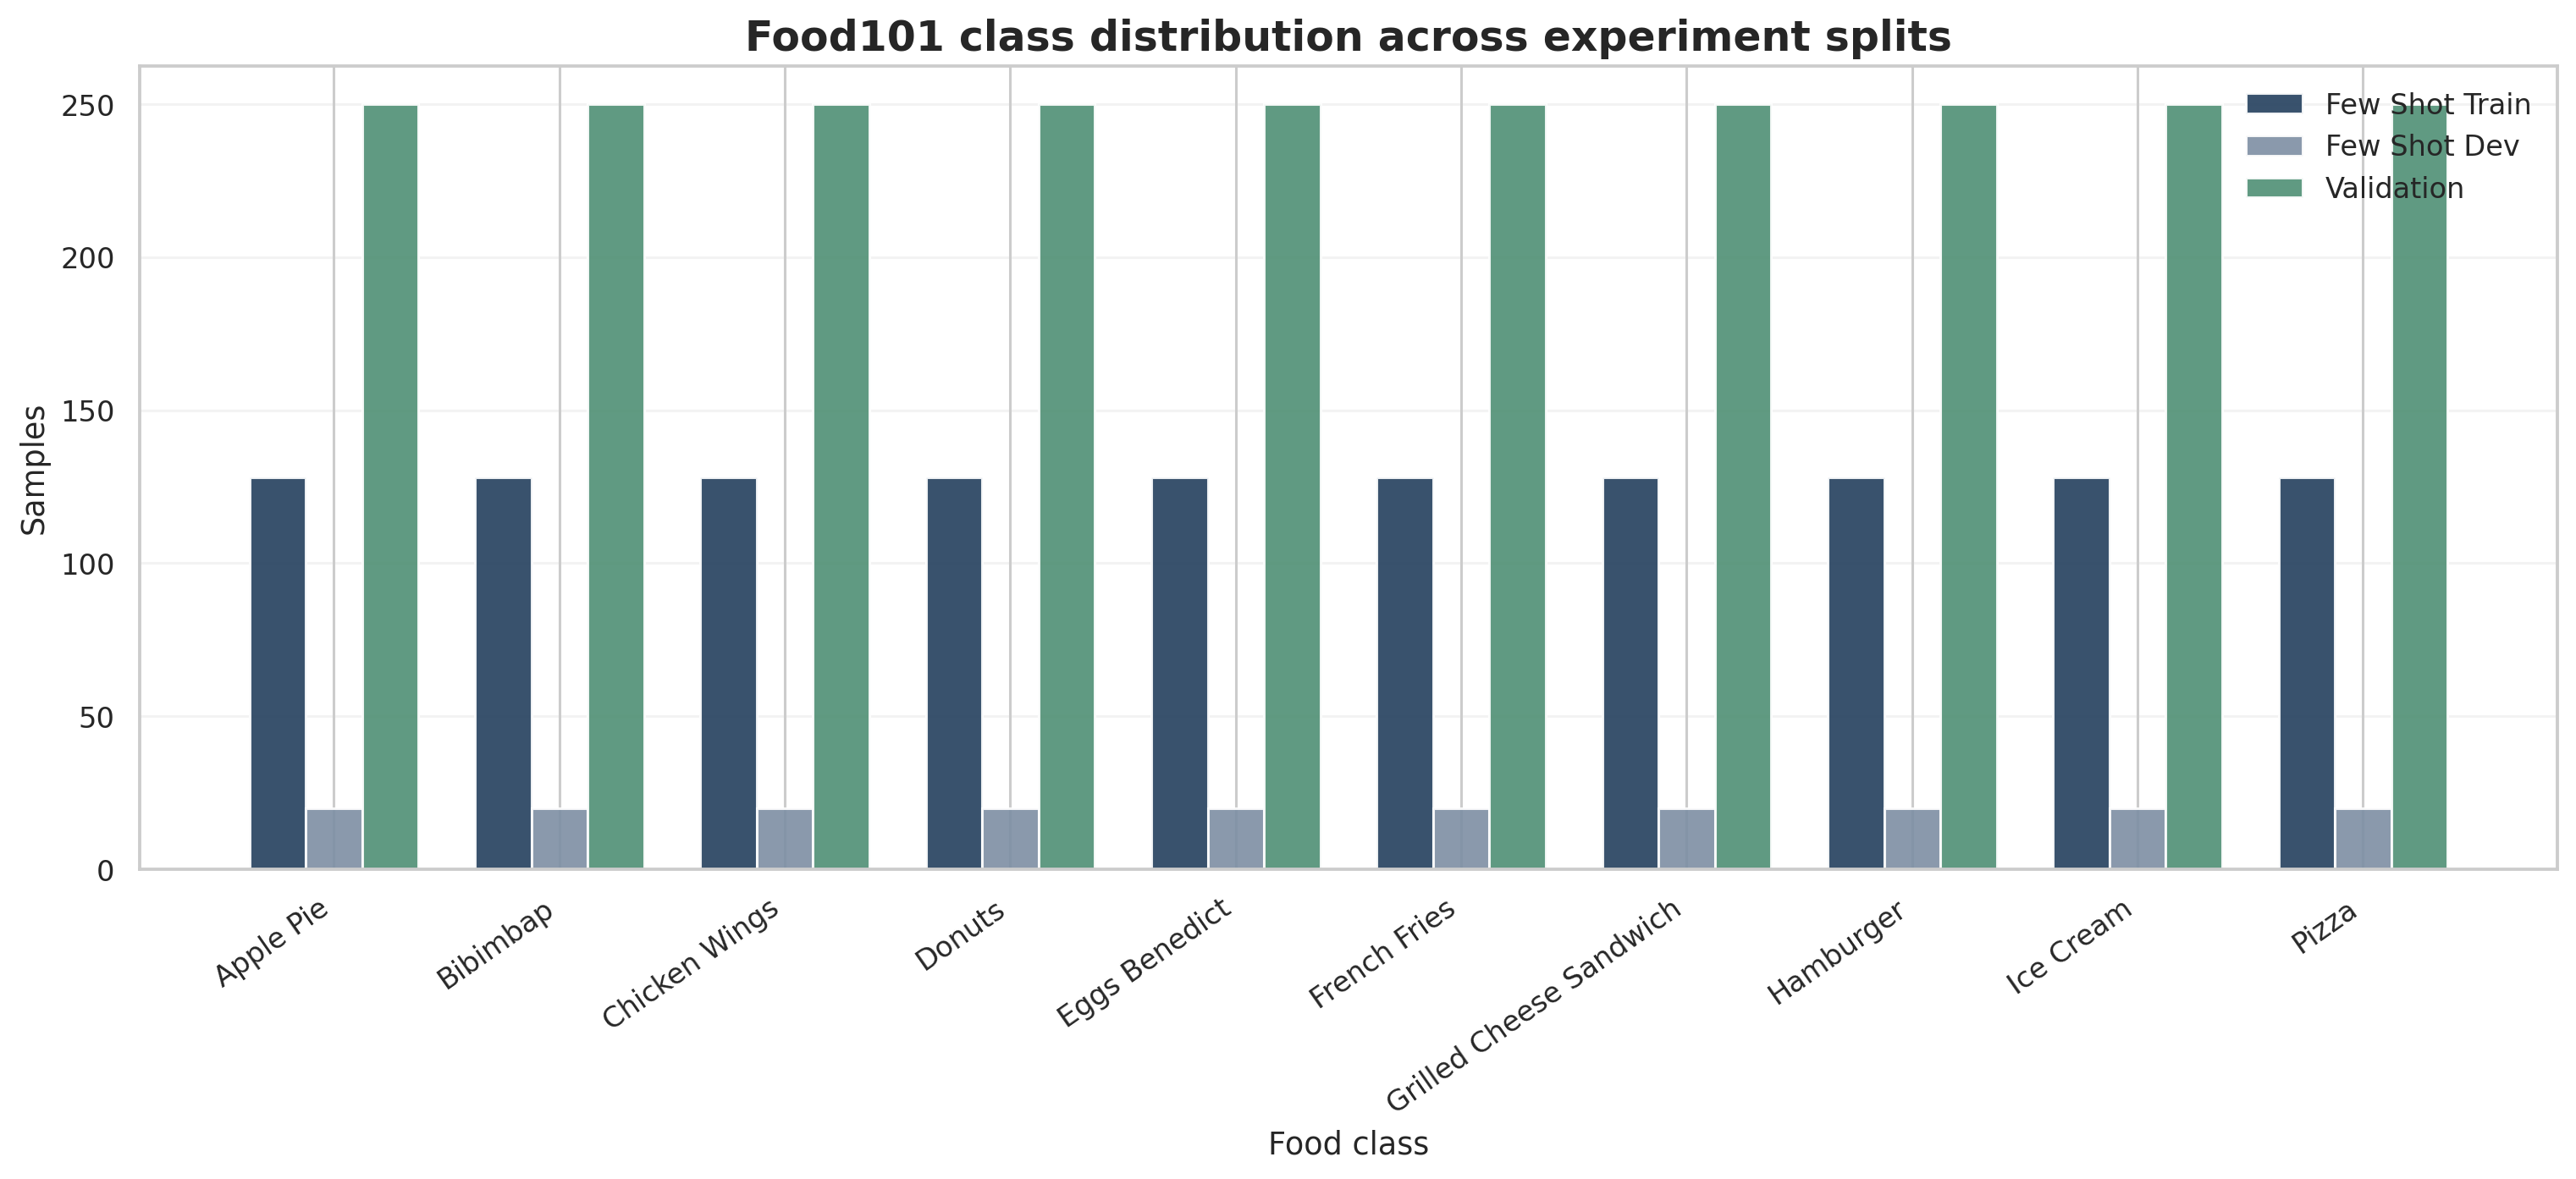

Values plotted in this chart, from the file beside it:
split, split_display, class_id, class_name, class_display, count
few_shot_train, Few Shot Train, 0, apple_pie, Apple Pie, 128
few_shot_train, Few Shot Train, 1, bibimbap, Bibimbap, 128
few_shot_train, Few Shot Train, 2, chicken_wings, Chicken Wings, 128
few_shot_train, Few Shot Train, 3, donuts, Donuts, 128
few_shot_train, Few Shot Train, 4, eggs_benedict, Eggs Benedict, 128
few_shot_train, Few Shot Train, 5, french_fries, French Fries, 128
few_shot_train, Few Shot Train, 6, grilled_cheese_sandwich, Grilled Cheese Sandwich, 128
few_shot_train, Few Shot Train, 7, hamburger, Hamburger, 128
few_shot_train, Few Shot Train, 8, ice_cream, Ice Cream, 128
few_shot_train, Few Shot Train, 9, pizza, Pizza, 128
few_shot_dev, Few Shot Dev, 0, apple_pie, Apple Pie, 20
few_shot_dev, Few Shot Dev, 1, bibimbap, Bibimbap, 20
few_shot_dev, Few Shot Dev, 2, chicken_wings, Chicken Wings, 20
few_shot_dev, Few Shot Dev, 3, donuts, Donuts, 20
few_shot_dev, Few Shot Dev, 4, eggs_benedict, Eggs Benedict, 20
few_shot_dev, Few Shot Dev, 5, french_fries, French Fries, 20
few_shot_dev, Few Shot Dev, 6, grilled_cheese_sandwich, Grilled Cheese Sandwich, 20
few_shot_dev, Few Shot Dev, 7, hamburger, Hamburger, 20
few_shot_dev, Few Shot Dev, 8, ice_cream, Ice Cream, 20
few_shot_dev, Few Shot Dev, 9, pizza, Pizza, 20
validation, Validation, 0, apple_pie, Apple Pie, 250
validation, Validation, 1, bibimbap, Bibimbap, 250
validation, Validation, 2, chicken_wings, Chicken Wings, 250
validation, Validation, 3, donuts, Donuts, 250
validation, Validation, 4, eggs_benedict, Eggs Benedict, 250
validation, Validation, 5, french_fries, French Fries, 250
validation, Validation, 6, grilled_cheese_sandwich, Grilled Cheese Sandwich, 250
validation, Validation, 7, hamburger, Hamburger, 250
validation, Validation, 8, ice_cream, Ice Cream, 250
validation, Validation, 9, pizza, Pizza, 250
